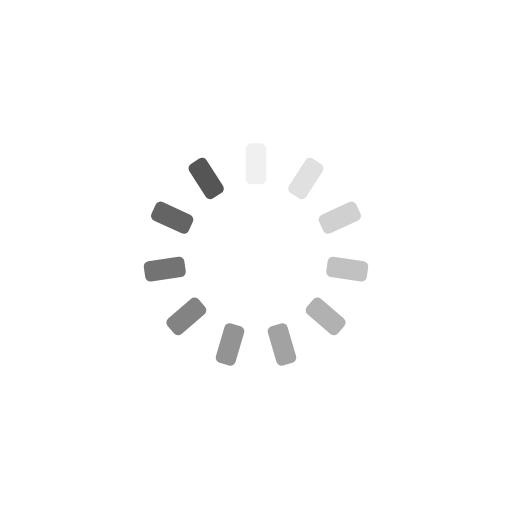
t = 0.00 s
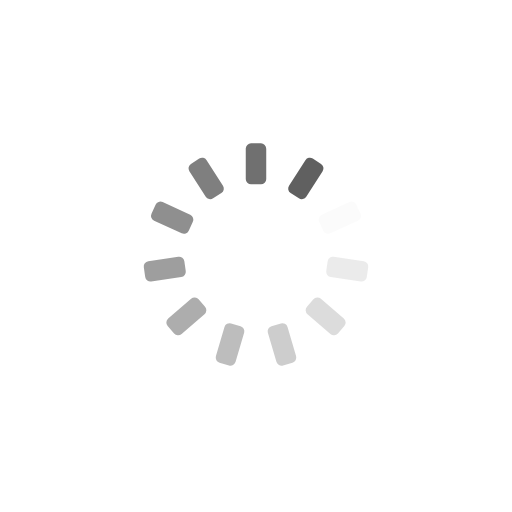
t = 0.25 s
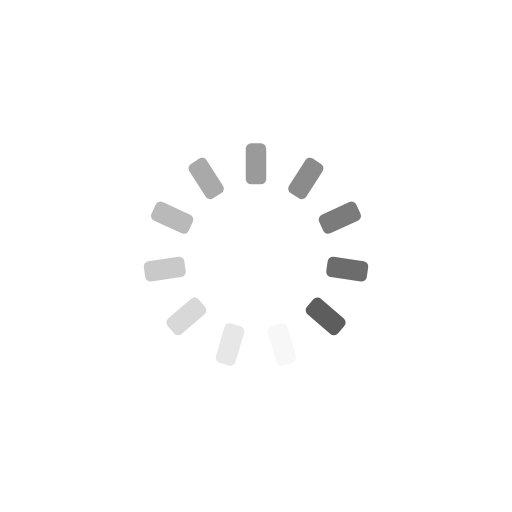
t = 0.50 s
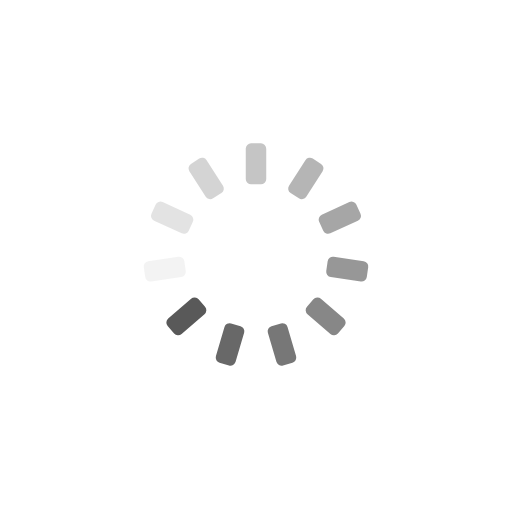
t = 0.75 s

The animated SVG that drew these frames (rendered in a browser with its animation timeline set to each time). Animation: 11 SMIL elements (animate=11); one cycle of 1.00 s, repeats indefinitely.

<svg xmlns="http://www.w3.org/2000/svg" viewBox="0 0 100 100" preserveAspectRatio="xMidYMid"
  style="shape-rendering: auto; display: block;" width="200"
  height="200" xmlns:xlink="http://www.w3.org/1999/xlink">
  <g>
    <g transform="rotate(0 50 50)">
      <rect fill="#555" height="8" width="4" ry="1.04" rx="1.04" y="28" x="48">
        <animate repeatCount="indefinite" begin="-0.9090909090909091s" dur="1s" keyTimes="0;1"
          values="1;0" attributeName="opacity"></animate>
      </rect>
    </g>
    <g transform="rotate(32.72727272727273 50 50)">
      <rect fill="#555" height="8" width="4" ry="1.04" rx="1.04" y="28" x="48">
        <animate repeatCount="indefinite" begin="-0.8181818181818182s" dur="1s" keyTimes="0;1"
          values="1;0" attributeName="opacity"></animate>
      </rect>
    </g>
    <g transform="rotate(65.45454545454545 50 50)">
      <rect fill="#555" height="8" width="4" ry="1.04" rx="1.04" y="28" x="48">
        <animate repeatCount="indefinite" begin="-0.7272727272727273s" dur="1s" keyTimes="0;1"
          values="1;0" attributeName="opacity"></animate>
      </rect>
    </g>
    <g transform="rotate(98.18181818181819 50 50)">
      <rect fill="#555" height="8" width="4" ry="1.04" rx="1.04" y="28" x="48">
        <animate repeatCount="indefinite" begin="-0.6363636363636364s" dur="1s" keyTimes="0;1"
          values="1;0" attributeName="opacity"></animate>
      </rect>
    </g>
    <g transform="rotate(130.9090909090909 50 50)">
      <rect fill="#555" height="8" width="4" ry="1.04" rx="1.04" y="28" x="48">
        <animate repeatCount="indefinite" begin="-0.5454545454545454s" dur="1s" keyTimes="0;1"
          values="1;0" attributeName="opacity"></animate>
      </rect>
    </g>
    <g transform="rotate(163.63636363636363 50 50)">
      <rect fill="#555" height="8" width="4" ry="1.04" rx="1.04" y="28" x="48">
        <animate repeatCount="indefinite" begin="-0.45454545454545453s" dur="1s" keyTimes="0;1"
          values="1;0" attributeName="opacity"></animate>
      </rect>
    </g>
    <g transform="rotate(196.36363636363637 50 50)">
      <rect fill="#555" height="8" width="4" ry="1.04" rx="1.04" y="28" x="48">
        <animate repeatCount="indefinite" begin="-0.36363636363636365s" dur="1s" keyTimes="0;1"
          values="1;0" attributeName="opacity"></animate>
      </rect>
    </g>
    <g transform="rotate(229.0909090909091 50 50)">
      <rect fill="#555" height="8" width="4" ry="1.04" rx="1.04" y="28" x="48">
        <animate repeatCount="indefinite" begin="-0.2727272727272727s" dur="1s" keyTimes="0;1"
          values="1;0" attributeName="opacity"></animate>
      </rect>
    </g>
    <g transform="rotate(261.8181818181818 50 50)">
      <rect fill="#555" height="8" width="4" ry="1.04" rx="1.04" y="28" x="48">
        <animate repeatCount="indefinite" begin="-0.18181818181818182s" dur="1s" keyTimes="0;1"
          values="1;0" attributeName="opacity"></animate>
      </rect>
    </g>
    <g transform="rotate(294.54545454545456 50 50)">
      <rect fill="#555" height="8" width="4" ry="1.04" rx="1.04" y="28" x="48">
        <animate repeatCount="indefinite" begin="-0.09090909090909091s" dur="1s" keyTimes="0;1"
          values="1;0" attributeName="opacity"></animate>
      </rect>
    </g>
    <g transform="rotate(327.27272727272725 50 50)">
      <rect fill="#555" height="8" width="4" ry="1.04" rx="1.04" y="28" x="48">
        <animate repeatCount="indefinite" begin="0s" dur="1s" keyTimes="0;1" values="1;0"
          attributeName="opacity"></animate>
      </rect>
    </g>
    <g></g>
  </g>
</svg>
